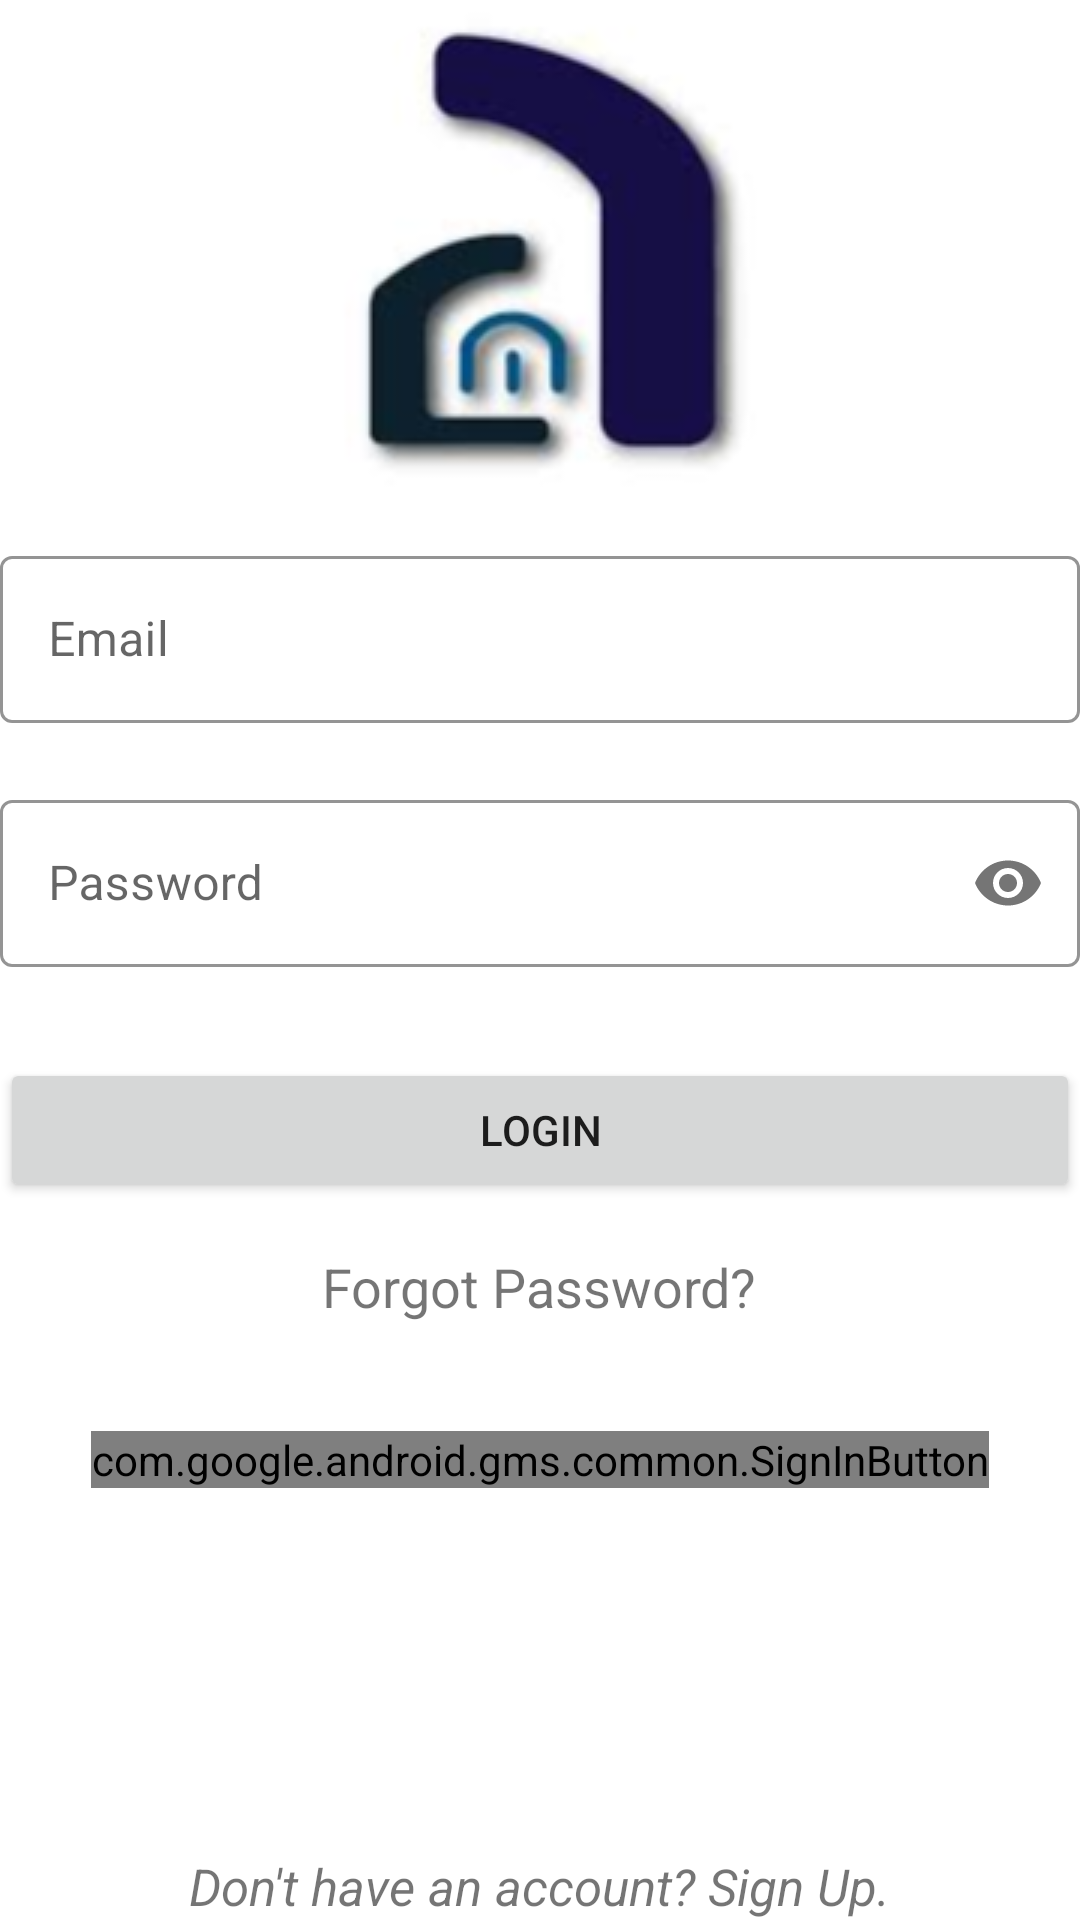

Reconstruct the res/layout file that produces this screen, plus the resources it refers to.
<!-- AndroidManifest.xml: application theme AppTheme -->
<!-- res/layout/activity_login.xml -->
<?xml version="1.0" encoding="utf-8"?>
<RelativeLayout xmlns:android="http://schemas.android.com/apk/res/android"
    android:layout_width="match_parent"
    android:layout_height="match_parent"
    xmlns:app="http://schemas.android.com/apk/res-auto"
    android:layout_margin="16dp">

    <ProgressBar
        android:visibility="gone"
        android:layout_centerHorizontal="true"
        android:layout_centerVertical="true"
        android:id="@+id/progressBar"
        android:layout_width="wrap_content"
        android:layout_height="wrap_content"
        />

    <ImageView
        android:id="@+id/imageView"
        android:layout_width="wrap_content"
        android:layout_height="wrap_content"
        android:layout_alignParentTop="true"
        android:layout_centerHorizontal="true"
        android:src="@drawable/acm" />

    <com.google.android.material.textfield.TextInputLayout
        android:id="@+id/layoutEmail"
        style="@style/Widget.MaterialComponents.TextInputLayout.OutlinedBox"
        android:layout_width="match_parent"
        android:layout_height="wrap_content"
        android:layout_below="@id/imageView"
        app:boxStrokeColor="@android:color/black"
        app:errorEnabled="true"
        >

        <com.google.android.material.textfield.TextInputEditText
            android:id="@+id/editEmail"
            android:layout_width="match_parent"
            android:layout_height="wrap_content"
            android:layout_centerHorizontal="true"
            android:layout_marginTop="50dp"
            android:focusable="true"
            android:hint="Email"
            android:textColor="#000"
            android:inputType="textEmailAddress"
            />
    </com.google.android.material.textfield.TextInputLayout>


    <com.google.android.material.textfield.TextInputLayout
        android:id="@+id/layoutPassword"
        style="@style/Widget.MaterialComponents.TextInputLayout.OutlinedBox"
        android:layout_width="match_parent"
        android:layout_height="wrap_content"
        android:layout_below="@id/layoutEmail"
        app:boxStrokeColor="@android:color/black"
        app:errorEnabled="true"
        app:passwordToggleEnabled="true"
        >
        <com.google.android.material.textfield.TextInputEditText
            android:id="@+id/editPassword"
            android:layout_width="match_parent"
            android:layout_height="wrap_content"
            android:layout_centerHorizontal="true"
            android:textColor="#000"
            android:ems="10"
            android:hint="Password"
            android:inputType="textPassword"
            />
    </com.google.android.material.textfield.TextInputLayout>

    <Button
        android:id="@+id/buttonLogin"
        android:layout_width="match_parent"
        android:layout_height="wrap_content"
        android:layout_below="@+id/layoutPassword"
        android:layout_centerHorizontal="true"
        android:layout_marginTop="10dp"
        android:text="Login" />


    <TextView
        android:id="@+id/textViewForgotPassword"
        android:layout_width="wrap_content"
        android:layout_height="wrap_content"
        android:layout_below="@id/buttonLogin"
        android:layout_centerHorizontal="true"
        android:padding="16dp"
        android:text="Forgot Password?"
        android:textSize="18sp" />

    <com.google.android.gms.common.SignInButton
        android:id="@+id/google_signin"
        android:layout_width="wrap_content"
        android:layout_height="wrap_content"
        android:layout_centerHorizontal="true"
        android:layout_marginTop="20dp"
        android:layout_below="@id/textViewForgotPassword"
         />

    <TextView
        android:layout_width="wrap_content"
        android:layout_height="wrap_content"
        android:layout_centerHorizontal="true"
        android:layout_alignParentBottom="true"
        android:text="Don't have an account? Sign Up."
        android:textSize="17sp"
        android:textStyle="italic"
        android:paddingTop="8dp"
        android:id="@+id/textViewSignUp"
        />
</RelativeLayout>
<!-- resources referenced by this layout -->
<resources>
  <!-- drawable acm: png bitmap (drawable, 26343 bytes) -->
  <style name="AppTheme" parent="Theme.MaterialComponents.Light.NoActionBar">
  
  
          
          <item name="colorPrimary">@color/colorPrimary</item>
          <item name="colorPrimaryDark">@color/colorPrimaryDark</item>
          <item name="colorAccent">@color/colorAccent</item>
      </style>
  <color name="colorPrimary">#3F51B5</color>
  <color name="colorPrimaryDark">#020aa8</color>
  <color name="colorAccent">#03DAC5</color>
</resources>
